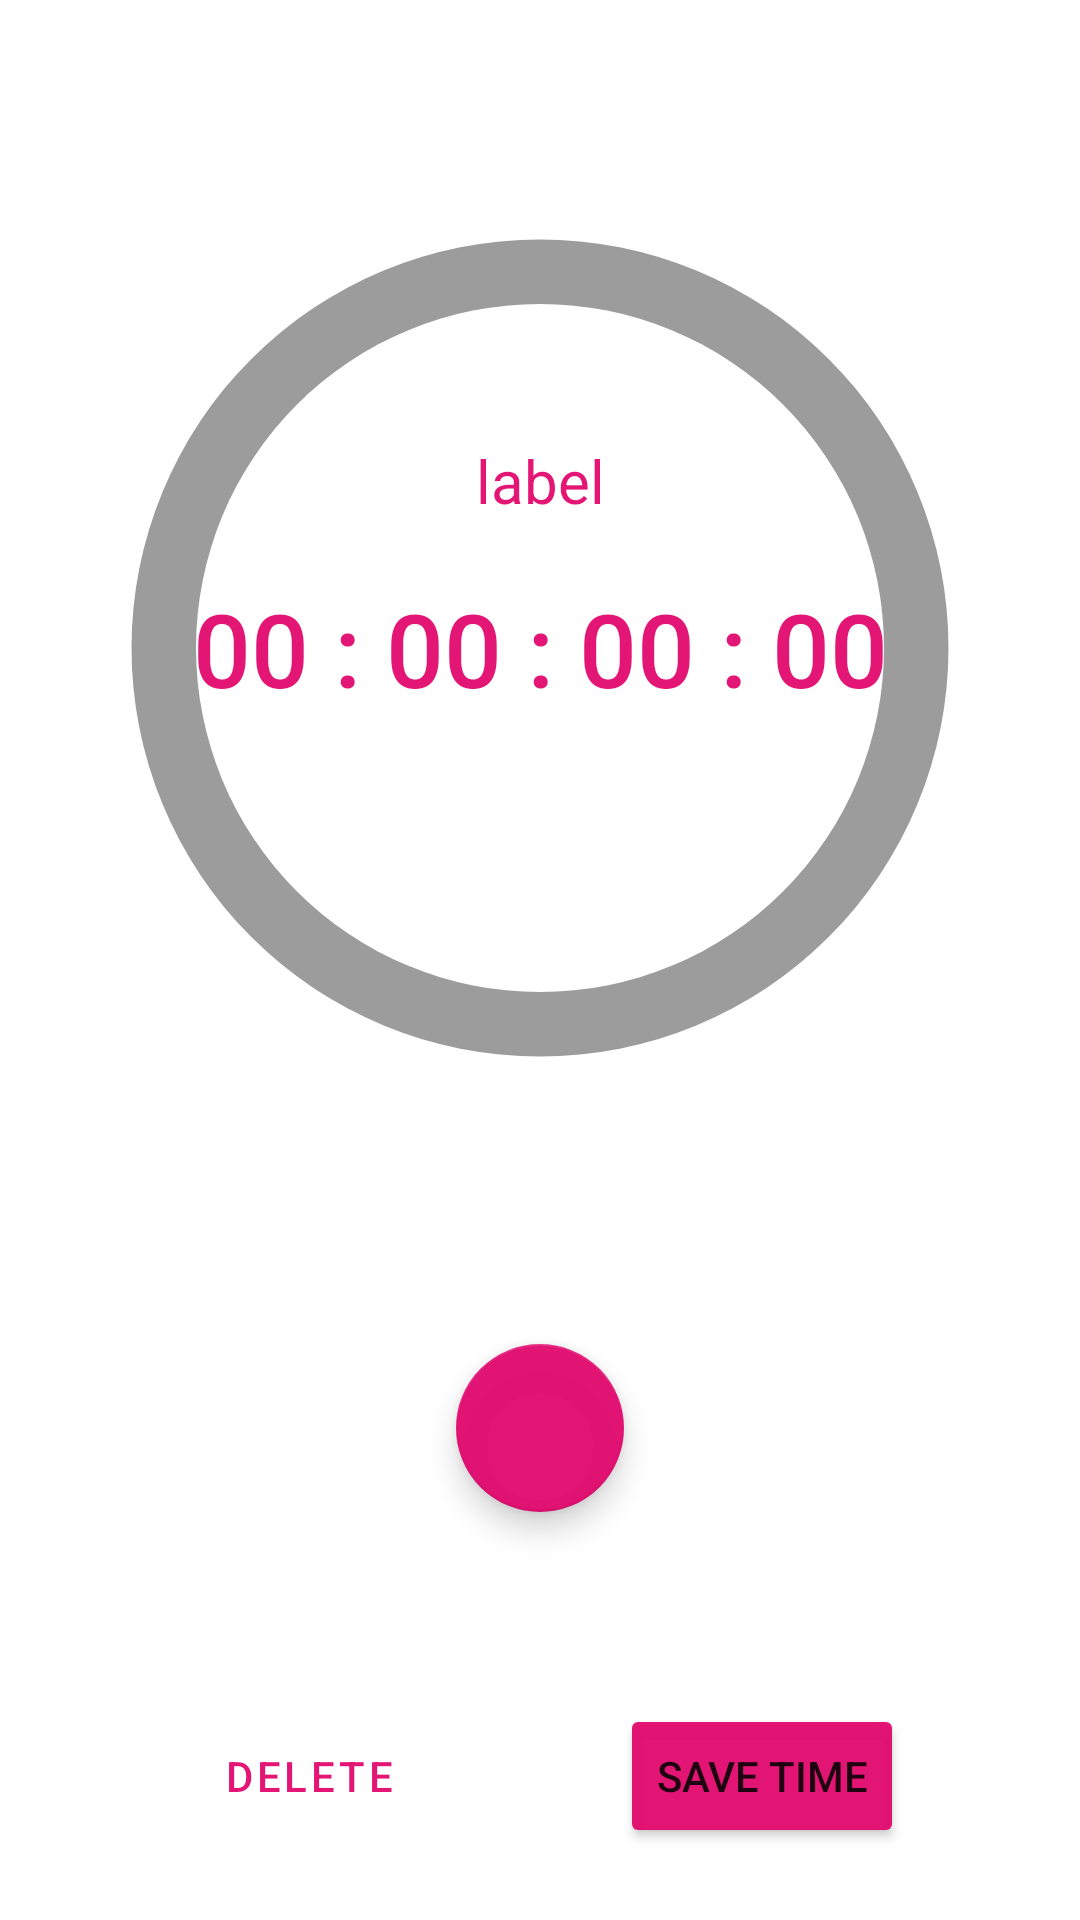

Layout XML and referenced resources for this Android screen:
<!-- AndroidManifest.xml: application theme Theme.SimpleTimerApp -->
<!-- res/layout/fragment_show_timer.xml -->
<?xml version="1.0" encoding="utf-8"?>
<androidx.constraintlayout.widget.ConstraintLayout xmlns:android="http://schemas.android.com/apk/res/android"
    xmlns:app="http://schemas.android.com/apk/res-auto"
    xmlns:tools="http://schemas.android.com/tools"
    android:layout_width="match_parent"
    android:layout_height="match_parent"
    tools:context=".features.ui.fragments.ShowTimerFragment">

    <Button
        android:id="@+id/deleteTimeButton"
        style="@style/Widget.MaterialComponents.Button.OutlinedButton"
        android:layout_width="wrap_content"
        android:layout_height="wrap_content"
        android:layout_marginTop="64dp"
        android:text="delete"
        android:textColor="@color/haven_purple"
        app:cornerRadius="10dp"
        app:layout_constraintEnd_toStartOf="@+id/saveTimeButton"
        app:layout_constraintHorizontal_bias="0.5"
        app:layout_constraintStart_toStartOf="parent"
        app:layout_constraintTop_toBottomOf="@+id/pauseStartFab"
        app:strokeColor="@color/haven_purple" />

    <Button
        android:id="@+id/saveTimeButton"
        android:layout_width="wrap_content"
        android:layout_height="wrap_content"
        android:layout_marginTop="64dp"
        android:backgroundTint="@color/haven_purple"
        android:text="save time"
        app:cornerRadius="10dp"
        app:layout_constraintEnd_toEndOf="parent"
        app:layout_constraintHorizontal_bias="0.5"
        app:layout_constraintStart_toEndOf="@+id/deleteTimeButton"
        app:layout_constraintTop_toBottomOf="@+id/pauseStartFab" />

    <ProgressBar
        android:id="@+id/progressBarTimer"
        style="?android:attr/progressBarStyle"
        android:layout_width="match_parent"
        android:layout_height="400dp"
        android:layout_marginStart="8dp"
        android:layout_marginEnd="8dp"
        android:indeterminateOnly="false"
        android:progress="0"
        android:progressDrawable="@drawable/circle_progress"
        app:layout_constraintEnd_toEndOf="parent"
        app:layout_constraintHorizontal_bias="0.0"
        app:layout_constraintStart_toStartOf="parent"
        app:layout_constraintTop_toBottomOf="@+id/timerProgressBar" />

    <TextView
        android:id="@+id/timerText"
        android:layout_width="wrap_content"
        android:layout_height="wrap_content"
        android:fontFamily="sans-serif-medium"
        android:text="00 : 00 : 00 : 00"
        android:textColor="@color/haven_purple"
        android:textSize="34sp"
        app:layout_constraintBottom_toBottomOf="@+id/progressBarTimer"
        app:layout_constraintEnd_toEndOf="@+id/progressBarTimer"
        app:layout_constraintStart_toStartOf="@+id/progressBarTimer"
        app:layout_constraintTop_toTopOf="@+id/progressBarTimer" />

    <TextView
        android:id="@+id/timerLabel"
        android:layout_width="wrap_content"
        android:layout_height="wrap_content"
        android:text="label"
        android:textColor="@color/haven_purple"
        android:textSize="20sp"
        app:layout_constraintBottom_toBottomOf="@+id/progressBarTimer"
        app:layout_constraintEnd_toEndOf="@+id/progressBarTimer"
        app:layout_constraintStart_toStartOf="@+id/progressBarTimer"
        app:layout_constraintTop_toTopOf="@+id/progressBarTimer"
        app:layout_constraintVertical_bias="0.35000002" />

    <com.google.android.material.floatingactionbutton.FloatingActionButton
        android:id="@+id/pauseStartFab"
        android:layout_width="wrap_content"
        android:layout_height="wrap_content"
        android:layout_marginTop="32dp"
        android:clickable="true"
        app:backgroundTint="@color/haven_purple"
        app:layout_constraintEnd_toEndOf="@+id/progressBarTimer"
        app:layout_constraintStart_toStartOf="@+id/progressBarTimer"
        app:layout_constraintTop_toBottomOf="@+id/progressBarTimer"
        app:srcCompat="@drawable/ic_baseline_pause"
        tools:ignore="SpeakableTextPresentCheck" />

    <ProgressBar
        android:id="@+id/timerProgressBar"
        style="?android:attr/progressBarStyleHorizontal"
        android:layout_width="match_parent"
        android:layout_height="wrap_content"
        android:indeterminate="true"
        android:indeterminateTint="@color/haven_purple"
        android:visibility="invisible"
        app:layout_constraintEnd_toEndOf="parent"
        app:layout_constraintStart_toStartOf="parent"
        app:layout_constraintTop_toTopOf="parent"
        tools:visibility="visible"/>

</androidx.constraintlayout.widget.ConstraintLayout>
<!-- resources referenced by this layout -->
<resources>
  <color name="haven_purple">#F2E1096E</color>
  <!-- drawable circle_progress (drawable-v24) -->
  <?xml version="1.0" encoding="utf-8"?>
  <layer-list xmlns:android="http://schemas.android.com/apk/res/android">
      <item>
          <shape
              android:shape="ring"
              android:thicknessRatio="16"
              android:useLevel="false">
              <solid android:color="#9c9c9c" />
          </shape>
      </item>
      <item>
          <rotate
              android:fromDegrees="270"
              android:toDegrees="270">
              <shape
                  android:shape="ring"
                  android:thicknessRatio="16"
                  android:useLevel="true">
                  <gradient
                      android:endColor="#fc2881"
                      android:startColor="#fa1942"
                      android:type="sweep" />
              </shape>
          </rotate>
      </item>
  </layer-list>
  <style name="Theme.SimpleTimerApp" parent="Theme.MaterialComponents.Light.NoActionBar">
          
          <item name="colorPrimary">@color/haven_purple</item>
          <item name="colorPrimaryVariant">@color/purple_700</item>
          <item name="colorOnPrimary">@color/white</item>
          
          <item name="colorSecondary">@color/teal_200</item>
          <item name="colorSecondaryVariant">@color/teal_700</item>
          <item name="colorOnSecondary">@color/white</item>
          
          <item name="android:statusBarColor" tools:targetApi="l">?attr/colorPrimaryVariant</item>
          
      </style>
  <color name="purple_700">#FF3700B3</color>
  <color name="white">#FFFFFFFF</color>
  <color name="teal_200">#FF03DAC5</color>
  <color name="teal_700">#FF018786</color>
</resources>
